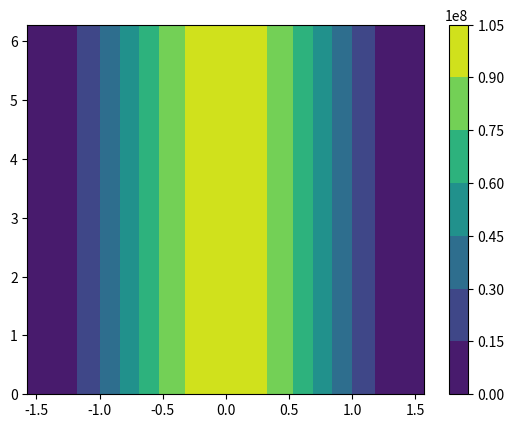

Source code (Python):
import numpy as np
import matplotlib.pyplot as plt
# define coordinate system (lambda, phi) in region [-pi/2,pi/2]x[0,2pi]
# calculate starting lambda from alpha and phi
# cross product easy to implement in cartesian
# convert between the coordinate systems
def surf2cart(lam,phi,rm):
	r = rm*np.cos(lam)**2
	coords = np.array([r*np.cos(lam)*np.cos(phi),r*np.cos(lam)*np.sin(phi),r*np.sin(lam)])
	return coords
def cart2surf(a):
	if a[0] != 0:
		phi = np.atan(a[1]/a[0])
	else:
		phi = 0
	lam = np.acos(np.sqrt(np.linalg.norm(a)/rm))
	return np.array([lam,phi])
# universal gravitational constant
G = 6.67e-8 # dyn cm^2 g^-2
# parameters of significance in the calculation
f = 10 # Hz
wmag = 2*np.pi*f # radHz
alpha = 0 # rad
w = wmag*np.array([np.sin(alpha),0,np.cos(alpha)]) # radHz (Cartesian)
rm = 1e8 # cm
rpuls = 1e6 #cm
M = 2.784e33 # g
# set up 2-dimensional space
lam = np.linspace(-np.pi/2,np.pi/2,1001)
phi = np.linspace(0,np.pi*2,1001)
spacelam,spacephi = np.meshgrid(lam,phi)
r = rm*(np.cos(spacelam)**2)*np.array([np.cos(spacelam)*np.cos(spacephi), np.cos(spacelam)*np.sin(spacephi), np.sin(spacelam)]) # mathematics convention (latitude)
# centrifugal acceleration = -n@(w*(w*r))*n
# gravitational acceleration = n*G*M*pos@n/(np.linalg.norm(pos)**3)
slope_lat = np.atan(0.5/np.tan(spacelam))-spacelam # signed latitude for normal vector at each point
n = np.array([np.cos(slope_lat)*np.cos(spacephi), np.cos(slope_lat)*np.sin(spacephi), np.sin(slope_lat)]) # mathematics convention (latitude)
h = plt.contourf(spacelam,spacephi,np.linalg.norm(r,axis=0)) # works
plt.colorbar()
plt.show()
# now we need to evaluate acceleration at every point (thank god for SIMD)
